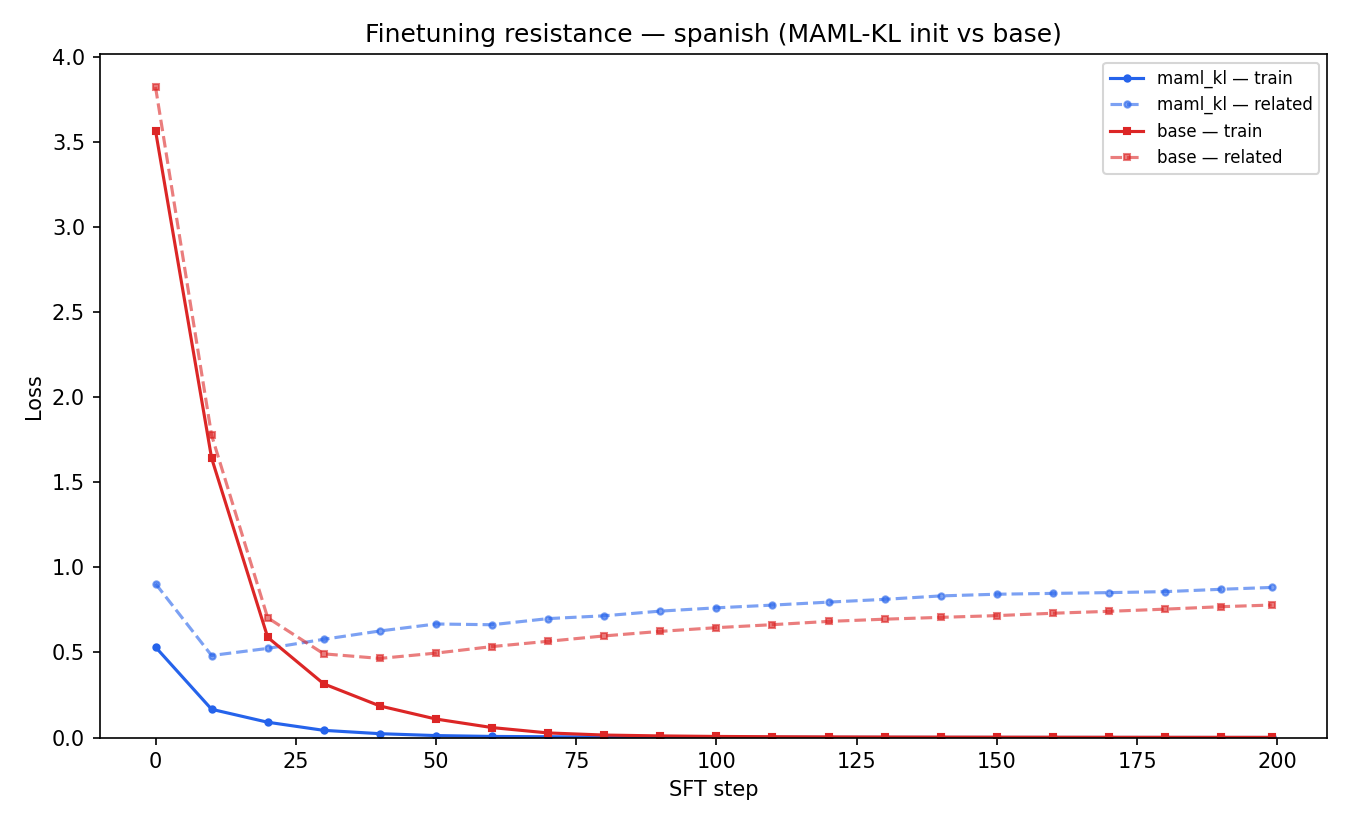

Data behind this chart, as committed beside it:
step, init, loss/train, loss/related
0, maml_kl, 0.532, 0.9046
10, maml_kl, 0.1664, 0.4823
20, maml_kl, 0.09025, 0.5241
30, maml_kl, 0.0425, 0.5776
40, maml_kl, 0.02289, 0.6264
50, maml_kl, 0.01177, 0.6675
60, maml_kl, 0.006791, 0.6631
70, maml_kl, 0.004911, 0.6992
80, maml_kl, 0.003458, 0.7156
90, maml_kl, 0.002306, 0.7432
100, maml_kl, 0.001857, 0.7624
110, maml_kl, 0.001504, 0.7784
120, maml_kl, 0.001258, 0.796
130, maml_kl, 0.00105, 0.8123
140, maml_kl, 0.0008953, 0.8325
150, maml_kl, 0.0008007, 0.8424
160, maml_kl, 0.0007198, 0.8473
170, maml_kl, 0.0006611, 0.8518
180, maml_kl, 0.0006038, 0.8576
190, maml_kl, 0.0005465, 0.8715
199, maml_kl, 0.000506, 0.8823
0, base, 3.566, 3.823
10, base, 1.642, 1.777
20, base, 0.5893, 0.7037
30, base, 0.3156, 0.492
40, base, 0.1859, 0.4652
50, base, 0.1089, 0.4964
60, base, 0.05882, 0.5348
70, base, 0.02727, 0.5659
80, base, 0.01489, 0.5974
90, base, 0.009809, 0.6242
100, base, 0.006699, 0.6459
110, base, 0.005029, 0.6635
120, base, 0.003898, 0.6827
130, base, 0.003225, 0.6957
140, base, 0.002758, 0.7065
150, base, 0.002392, 0.7167
160, base, 0.002087, 0.7306
170, base, 0.001807, 0.7419
180, base, 0.001605, 0.7547
190, base, 0.001422, 0.7692
199, base, 0.001296, 0.7789
